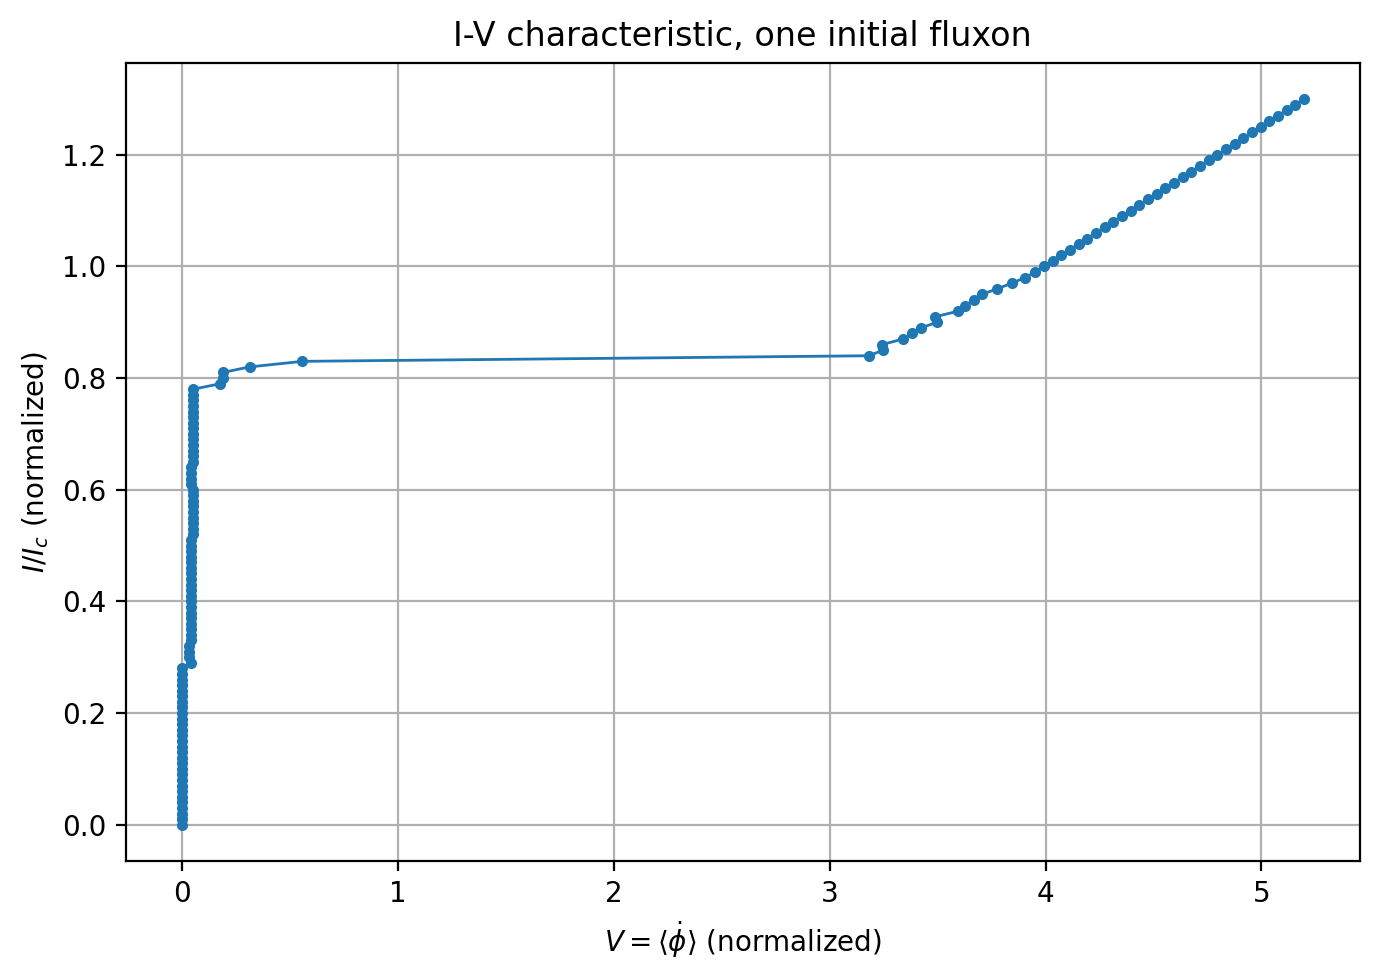

The file beside this chart, header and first rows:
I_normalized, V_normalized
0.000000000000000000e+00, 1.022273846017683784e-12
1.000000000000000021e-02, -6.170781099843536762e-13
2.000000000000000042e-02, -4.862356639434999425e-11
2.999999999999999889e-02, -4.671765313765291608e-12
4.000000000000000083e-02, -5.281538746651062977e-12
5.000000000000000278e-02, -1.875223417087244099e-11
5.999999999999999778e-02, -9.709783737648447808e-12
7.000000000000000666e-02, -6.825611142368003832e-12
8.000000000000000167e-02, 1.818129251908179839e-11
8.999999999999999667e-02, -1.278964693382992926e-11
1.000000000000000056e-01, -1.821034401654516243e-11
1.100000000000000006e-01, 1.381323079799471160e-11
1.199999999999999956e-01, -5.357423807116548010e-12
1.300000000000000044e-01, 2.160843107984549484e-11
1.400000000000000133e-01, 1.938311766768323789e-11
1.499999999999999944e-01, 4.541839732515214760e-12
1.600000000000000033e-01, 1.567717471993609827e-11
1.700000000000000122e-01, 8.510938867965471732e-12
1.799999999999999933e-01, 2.457082636570035911e-11
1.900000000000000022e-01, -2.306333738447305721e-11
2.000000000000000111e-01, 2.370020975257694175e-11
2.099999999999999922e-01, 6.028100907004287391e-12
2.200000000000000011e-01, -9.699422218734815654e-12
2.300000000000000100e-01, -6.246756279228736519e-12
2.399999999999999911e-01, 8.964857279046715255e-12
2.500000000000000000e-01, 1.229001272568223217e-11
2.600000000000000089e-01, -7.418440554008019604e-12
2.700000000000000178e-01, 8.962874884586608036e-13
2.800000000000000266e-01, 1.661808112946791465e-13
2.899999999999999800e-01, 4.188848651242579879e-02
2.999999999999999889e-01, 3.147402573230167339e-02
3.099999999999999978e-01, 3.139849931247497977e-02
3.200000000000000067e-01, 3.141163195095240945e-02
3.300000000000000155e-01, 4.203875662674998875e-02
3.400000000000000244e-01, 4.189632995560408496e-02
3.500000000000000333e-01, 4.187875901960030206e-02
3.599999999999999867e-01, 4.187966206986746404e-02
3.699999999999999956e-01, 4.187949433923415787e-02
3.800000000000000044e-01, 4.187952264313826722e-02
3.900000000000000133e-01, 4.187951791799977841e-02
4.000000000000000222e-01, 4.190700658129974804e-02
4.100000000000000311e-01, 4.193173418293053012e-02
4.199999999999999845e-01, 4.167839625443795631e-02
4.299999999999999933e-01, 4.181247369017430937e-02
4.400000000000000022e-01, 4.186297665269781559e-02
4.500000000000000111e-01, 4.188883783075514344e-02
4.600000000000000200e-01, 4.187585334228788314e-02
4.700000000000000289e-01, 4.188048595027595716e-02
4.799999999999999822e-01, 4.187985234824948694e-02
4.899999999999999911e-01, 4.187937364140836144e-02
5.000000000000000000e-01, 4.187943981091399315e-02
5.100000000000000089e-01, 4.188364963048302192e-02
5.200000000000000178e-01, 5.212727049324750173e-02
5.300000000000000266e-01, 5.220057028544262956e-02
5.400000000000000355e-01, 5.236740572654409454e-02
5.500000000000000444e-01, 5.234940337705352303e-02
5.600000000000000533e-01, 5.234930984996347819e-02
5.700000000000000622e-01, 5.234929239565910830e-02
5.799999999999999600e-01, 5.234946307006806826e-02
5.899999999999999689e-01, 5.234914668179218439e-02
... 71 more rows
